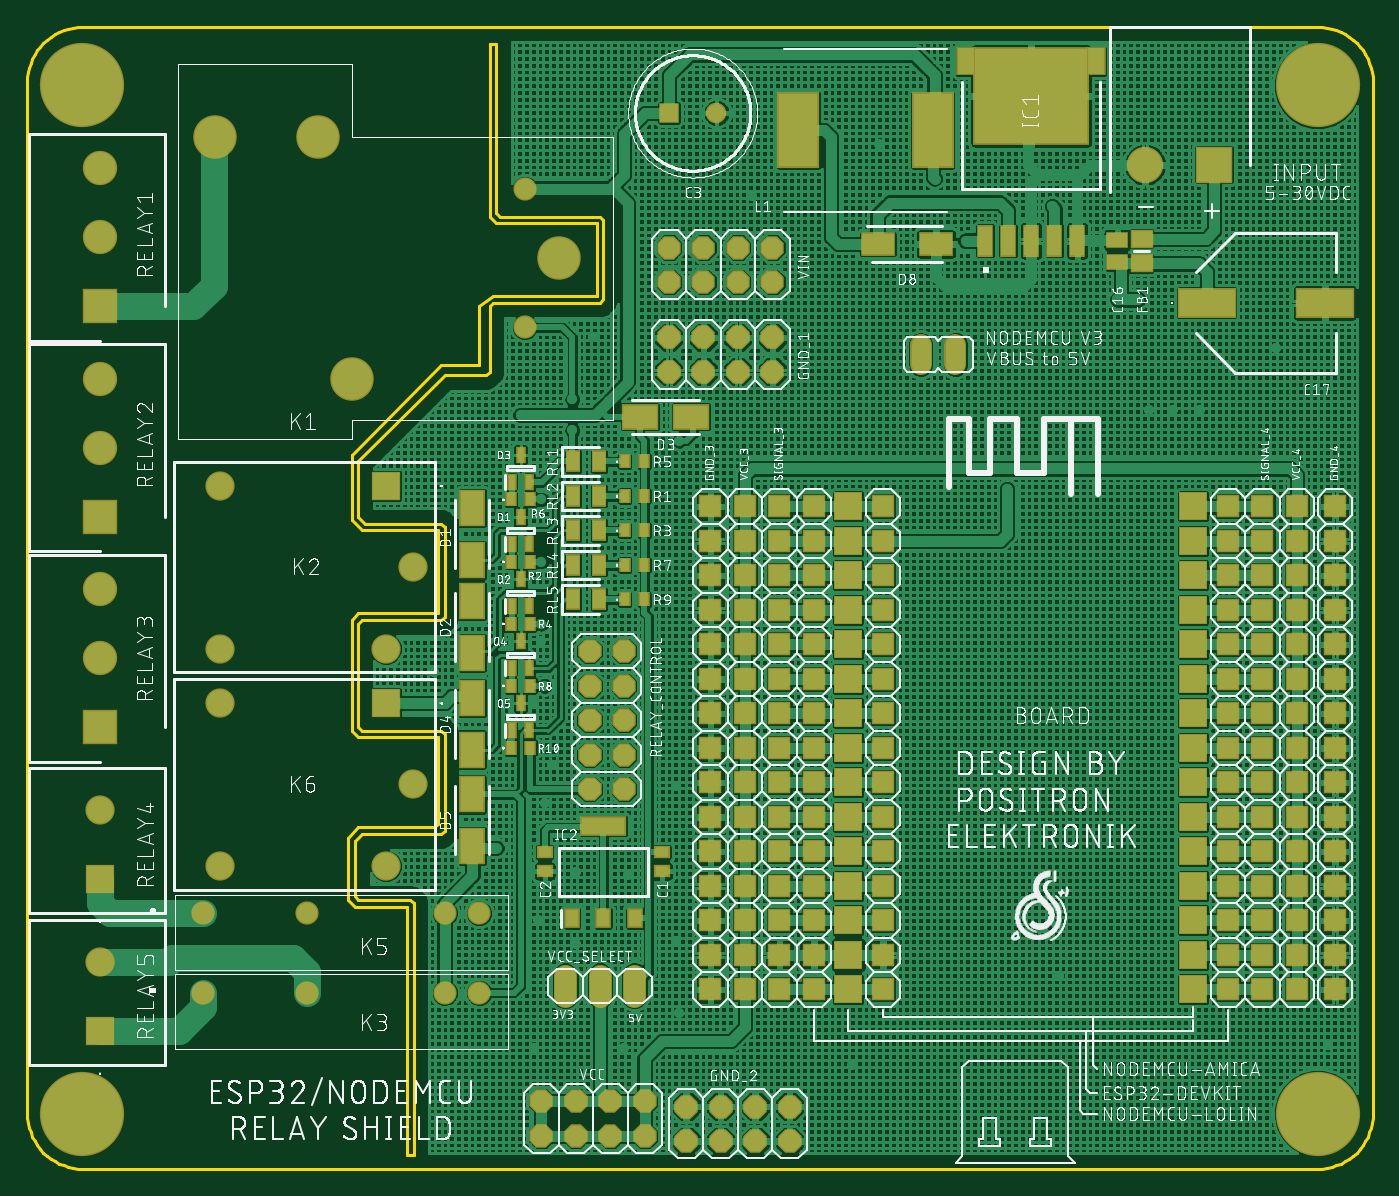
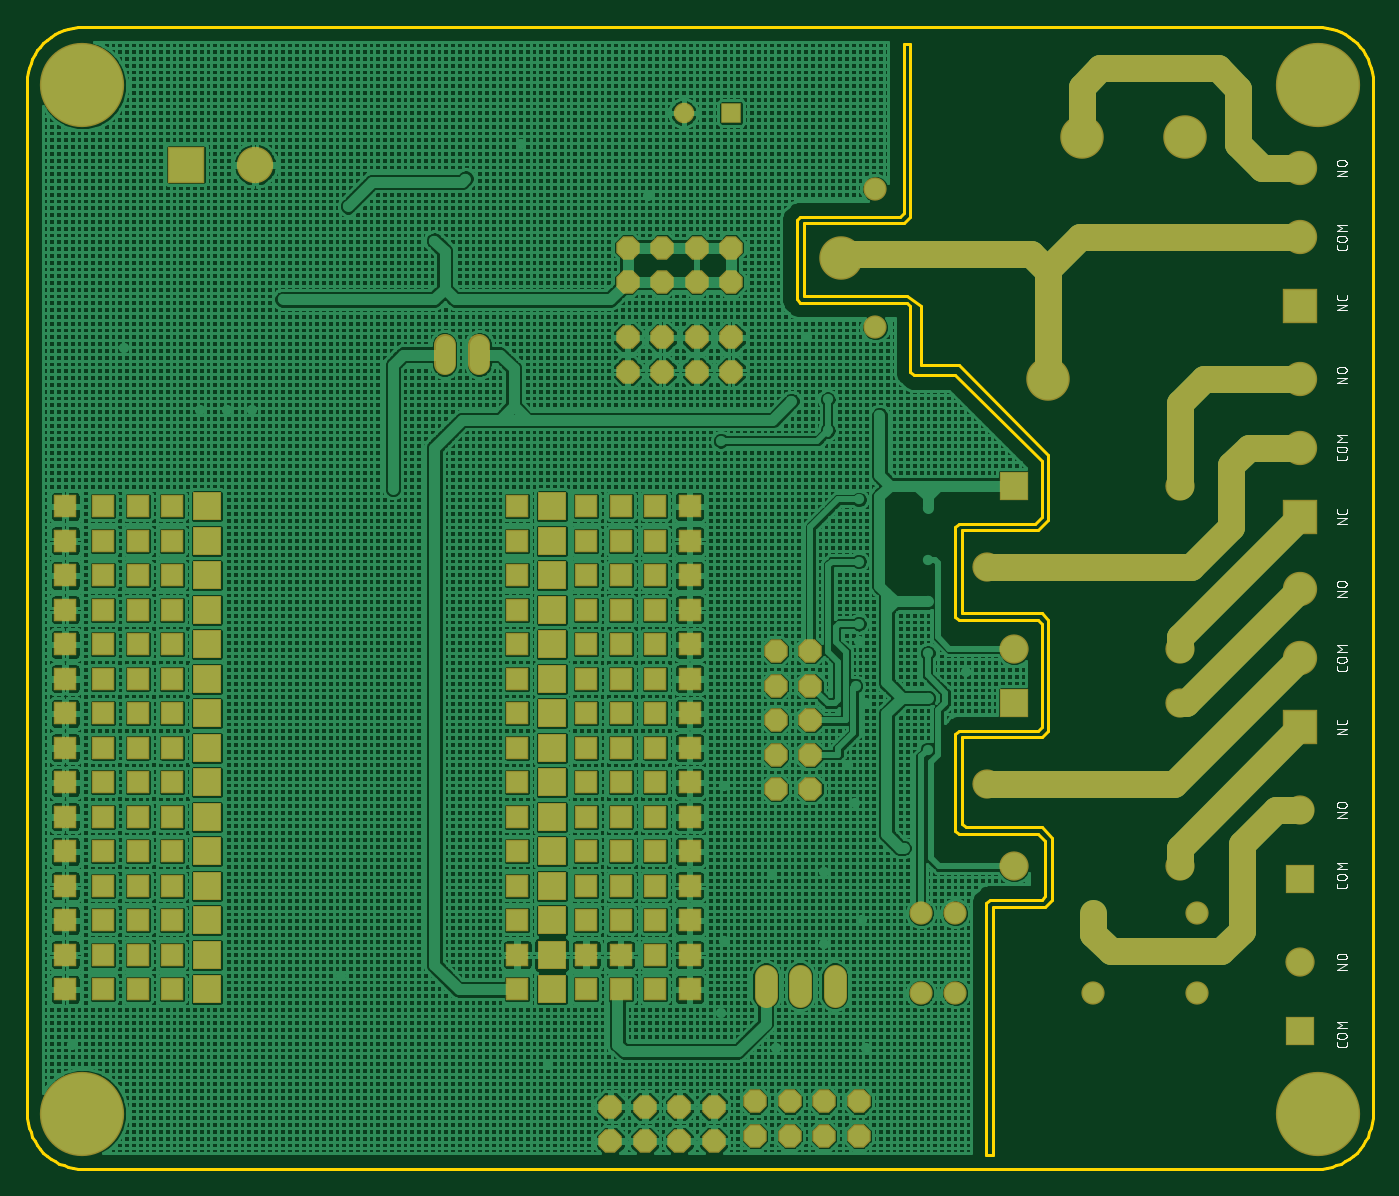
Circuit board: 8 layer files. Board 99.1 x 84.1 mm.
- bottom_copper: copper_bottom.gbr (207723 bytes)
- top_copper: copper_top.gbr (256339 bytes)
- outline: profile.gbr (2730 bytes)
- bottom_silk: silkscreen_bottom.gbr (38079 bytes)
- top_silk: silkscreen_top.gbr (445616 bytes)
- bottom_mask: soldermask_bottom.gbr (6866 bytes)
- top_mask: soldermask_top.gbr (7831 bytes)
- paste: solderpaste_top.gbr (2312 bytes)

=== bottom_copper: copper_bottom.gbr (207723 bytes, source omitted) ===
=== top_copper: copper_top.gbr (256339 bytes, source omitted) ===
=== outline: profile.gbr ===
G04 EAGLE Gerber RS-274X export*
G75*
%MOMM*%
%FSLAX34Y34*%
%LPD*%
%IN*%
%IPPOS*%
%AMOC8*
5,1,8,0,0,1.08239X$1,22.5*%
G01*
%ADD10C,0.254000*%


D10*
X0Y200660D02*
X155Y197118D01*
X617Y193603D01*
X1385Y190142D01*
X2451Y186760D01*
X3808Y183485D01*
X5445Y180340D01*
X7350Y177350D01*
X9508Y174537D01*
X11903Y171923D01*
X14517Y169528D01*
X17330Y167370D01*
X20320Y165465D01*
X23465Y163828D01*
X26740Y162471D01*
X30122Y161405D01*
X33583Y160637D01*
X37098Y160175D01*
X40640Y160020D01*
X949960Y160020D01*
X953502Y160175D01*
X957017Y160637D01*
X960478Y161405D01*
X963860Y162471D01*
X967135Y163828D01*
X970280Y165465D01*
X973270Y167370D01*
X976083Y169528D01*
X978697Y171923D01*
X981092Y174537D01*
X983250Y177350D01*
X985155Y180340D01*
X986792Y183485D01*
X988149Y186760D01*
X989215Y190142D01*
X989983Y193603D01*
X990445Y197118D01*
X990600Y200660D01*
X990600Y960120D01*
X990445Y963662D01*
X989983Y967177D01*
X989215Y970638D01*
X988149Y974020D01*
X986792Y977295D01*
X985155Y980440D01*
X983250Y983430D01*
X981092Y986243D01*
X978697Y988857D01*
X976083Y991252D01*
X973270Y993410D01*
X970280Y995315D01*
X967135Y996952D01*
X963860Y998309D01*
X960478Y999375D01*
X957017Y1000143D01*
X953502Y1000605D01*
X949960Y1000760D01*
X40640Y1000760D01*
X37098Y1000605D01*
X33583Y1000143D01*
X30122Y999375D01*
X26740Y998309D01*
X23465Y996952D01*
X20320Y995315D01*
X17330Y993410D01*
X14517Y991252D01*
X11903Y988857D01*
X9508Y986243D01*
X7350Y983430D01*
X5445Y980440D01*
X3808Y977295D01*
X2451Y974020D01*
X1385Y970638D01*
X617Y967177D01*
X155Y963662D01*
X0Y960120D01*
X0Y200660D01*
X236220Y358140D02*
X241300Y353060D01*
X279400Y353060D01*
X279400Y170180D01*
X284480Y170180D01*
X284480Y355600D01*
X281940Y358140D01*
X243840Y358140D01*
X241300Y360680D01*
X241300Y401320D01*
X246380Y406400D01*
X304800Y406400D01*
X307340Y408940D01*
X307340Y480060D01*
X304800Y482600D01*
X246380Y482600D01*
X243840Y485140D01*
X243840Y561340D01*
X246380Y563880D01*
X304800Y563880D01*
X307340Y566420D01*
X307340Y632460D01*
X304800Y635000D01*
X248920Y635000D01*
X243840Y640080D01*
X243840Y680720D01*
X307340Y744220D01*
X337820Y744220D01*
X340360Y746760D01*
X340360Y795020D01*
X342900Y797560D01*
X421640Y797560D01*
X424180Y800100D01*
X424180Y858520D01*
X421640Y861060D01*
X347980Y861060D01*
X345440Y863600D01*
X345440Y988060D01*
X340360Y988060D01*
X340360Y861060D01*
X345440Y855980D01*
X419100Y855980D01*
X419100Y802640D01*
X342900Y802640D01*
X332740Y795020D01*
X332740Y751840D01*
X304800Y751840D01*
X238760Y685800D01*
X238760Y637540D01*
X246380Y629920D01*
X302260Y629920D01*
X302260Y568960D01*
X243840Y568960D01*
X238760Y563880D01*
X238760Y482600D01*
X243840Y477520D01*
X302260Y477520D01*
X302260Y414020D01*
X299720Y411480D01*
X243840Y411480D01*
X236220Y403860D01*
X236220Y358140D01*
M02*

=== bottom_silk: silkscreen_bottom.gbr (38079 bytes, source omitted) ===
=== top_silk: silkscreen_top.gbr (445616 bytes, source omitted) ===
=== bottom_mask: soldermask_bottom.gbr (6866 bytes, source omitted) ===
=== top_mask: soldermask_top.gbr (7831 bytes, source omitted) ===
=== paste: solderpaste_top.gbr ===
G04 EAGLE Gerber RS-274X export*
G75*
%MOMM*%
%FSLAX34Y34*%
%LPD*%
%INSolderpaste Top*%
%IPPOS*%
%AMOC8*
5,1,8,0,0,1.08239X$1,22.5*%
G01*
%ADD10R,2.900000X5.400000*%
%ADD11R,2.350000X1.550000*%
%ADD12R,1.470000X1.020000*%
%ADD13R,1.450000X1.150000*%
%ADD14R,4.100000X2.000000*%
%ADD15R,1.020000X2.160000*%
%ADD16R,8.330000X6.990000*%
%ADD17R,1.235000X1.910000*%
%ADD18R,0.500000X1.000000*%
%ADD19R,0.900000X1.400000*%
%ADD20R,0.650000X0.900000*%
%ADD21R,1.700000X2.550000*%
%ADD22R,2.550000X1.700000*%
%ADD23R,0.950000X1.250000*%
%ADD24R,3.200000X1.250000*%
%ADD25R,0.990000X0.780000*%


D10*
X567720Y924560D03*
X666720Y924560D03*
D11*
X626200Y840740D03*
X669200Y840740D03*
D12*
X802640Y827560D03*
X802640Y843760D03*
D13*
X820420Y826660D03*
X820420Y844660D03*
D14*
X868360Y797560D03*
X955360Y797560D03*
D15*
X705140Y843130D03*
X722140Y843130D03*
X739140Y843130D03*
X756140Y843130D03*
X773140Y843130D03*
D16*
X739140Y949880D03*
D17*
X786965Y975280D03*
X691315Y975280D03*
D18*
X356720Y619920D03*
X369720Y619920D03*
X363220Y639920D03*
D19*
X401980Y655320D03*
X420980Y655320D03*
D20*
X439790Y655320D03*
X454290Y655320D03*
D21*
X327660Y646380D03*
X327660Y608380D03*
D20*
X355970Y607060D03*
X370470Y607060D03*
D18*
X356720Y574200D03*
X369720Y574200D03*
X363220Y594200D03*
D19*
X401980Y629920D03*
X420980Y629920D03*
D20*
X439790Y629920D03*
X454290Y629920D03*
D21*
X327660Y577800D03*
X327660Y539800D03*
D20*
X355970Y561340D03*
X370470Y561340D03*
D18*
X356720Y665640D03*
X369720Y665640D03*
X363220Y685640D03*
D19*
X401980Y680720D03*
X420980Y680720D03*
D20*
X439790Y680720D03*
X454290Y680720D03*
D22*
X450900Y713740D03*
X488900Y713740D03*
D20*
X355970Y652780D03*
X370470Y652780D03*
D18*
X356720Y528480D03*
X369720Y528480D03*
X363220Y548480D03*
D19*
X401980Y604520D03*
X420980Y604520D03*
D20*
X439790Y604520D03*
X454290Y604520D03*
D21*
X327660Y506680D03*
X327660Y468680D03*
D20*
X355970Y515620D03*
X370470Y515620D03*
D18*
X356720Y482760D03*
X369720Y482760D03*
X363220Y502760D03*
D19*
X401980Y579120D03*
X420980Y579120D03*
D20*
X439790Y579120D03*
X454290Y579120D03*
D21*
X327660Y397560D03*
X327660Y435560D03*
D20*
X355970Y469900D03*
X370470Y469900D03*
D23*
X401180Y344460D03*
X424180Y344460D03*
X447180Y344460D03*
D24*
X424180Y412460D03*
D25*
X467360Y379080D03*
X467360Y393080D03*
X381000Y379080D03*
X381000Y393080D03*
M02*

